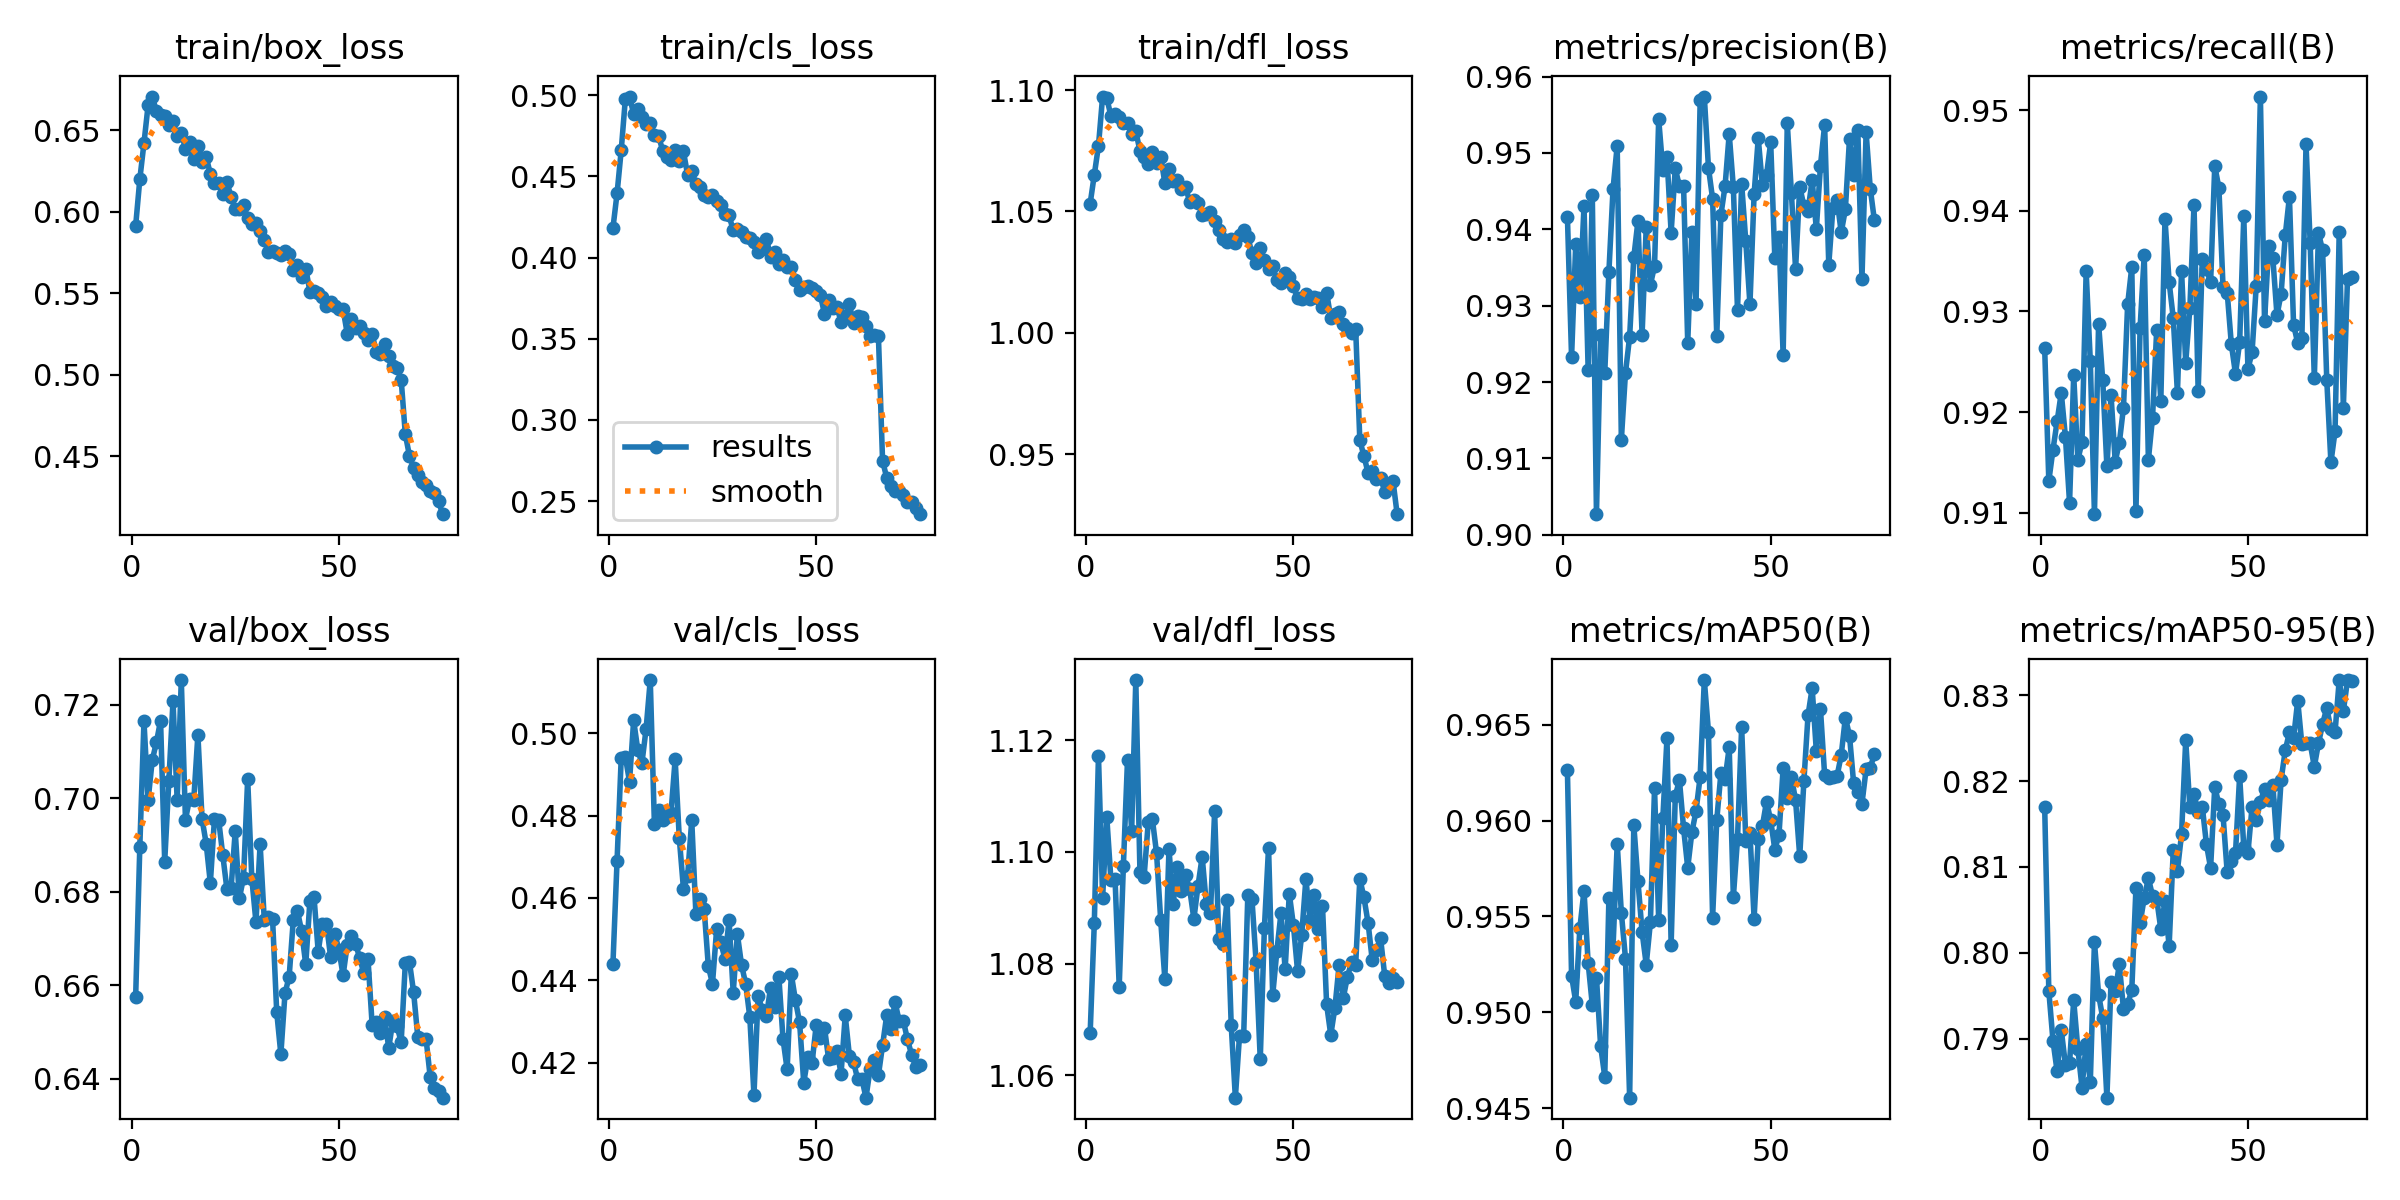

The file beside this chart, header and first rows:
epoch, time, train/box_loss, train/cls_loss, train/dfl_loss, metrics/precision(B), metrics/recall(B), metrics/mAP50(B), metrics/mAP50-95(B), val/box_loss, val/cls_loss, val/dfl_loss, lr/pg0, lr/pg1, lr/pg2
1, 144.4, 0.5915, 0.4181, 1.053, 0.9416, 0.9264, 0.9626, 0.817, 0.6576, 0.4439, 1.068, 0.0004754, 0.0004754, 0.0004754
2, 265.7, 0.6199, 0.4395, 1.065, 0.9233, 0.9132, 0.9519, 0.7956, 0.6897, 0.4691, 1.087, 0.0009392, 0.0009392, 0.0009392
3, 394, 0.6421, 0.4661, 1.077, 0.938, 0.9163, 0.9506, 0.7898, 0.7165, 0.494, 1.117, 0.00139, 0.00139, 0.00139
4, 508.6, 0.6654, 0.4978, 1.097, 0.9312, 0.9191, 0.9544, 0.7862, 0.6997, 0.4943, 1.092, 0.001372, 0.001372, 0.001372
5, 643.4, 0.6706, 0.4992, 1.097, 0.943, 0.9219, 0.9564, 0.791, 0.7082, 0.4882, 1.106, 0.001354, 0.001354, 0.001354
6, 764.8, 0.6615, 0.4884, 1.089, 0.9216, 0.9176, 0.9526, 0.787, 0.712, 0.5032, 1.095, 0.001335, 0.001335, 0.001335
7, 855.6, 0.6593, 0.4917, 1.09, 0.9445, 0.911, 0.9504, 0.7872, 0.7166, 0.4959, 1.095, 0.001316, 0.001316, 0.001316
8, 933.5, 0.6588, 0.4866, 1.089, 0.9027, 0.9237, 0.9518, 0.7945, 0.6865, 0.4928, 1.076, 0.001297, 0.001297, 0.001297
9, 1013, 0.6532, 0.4822, 1.087, 0.9262, 0.9153, 0.9483, 0.7888, 0.7038, 0.501, 1.097, 0.001278, 0.001278, 0.001278
10, 1097, 0.6554, 0.4832, 1.086, 0.9212, 0.917, 0.9466, 0.7843, 0.7208, 0.5129, 1.116, 0.001259, 0.001259, 0.001259
11, 1176, 0.6464, 0.4757, 1.082, 0.9344, 0.934, 0.9559, 0.7894, 0.6997, 0.478, 1.104, 0.00124, 0.00124, 0.00124
12, 1255, 0.6484, 0.4752, 1.083, 0.9453, 0.9251, 0.9534, 0.7849, 0.7253, 0.4813, 1.131, 0.001222, 0.001222, 0.001222
13, 1358, 0.6386, 0.4657, 1.075, 0.9509, 0.9099, 0.9588, 0.8013, 0.6955, 0.479, 1.096, 0.001203, 0.001203, 0.001203
14, 1485, 0.6428, 0.4617, 1.072, 0.9125, 0.9288, 0.9552, 0.7951, 0.6999, 0.4797, 1.096, 0.001184, 0.001184, 0.001184
15, 1627, 0.6326, 0.4603, 1.07, 0.9212, 0.9231, 0.9528, 0.7924, 0.6996, 0.4806, 1.105, 0.001165, 0.001165, 0.001165
16, 1712, 0.6401, 0.4661, 1.075, 0.9259, 0.9146, 0.9455, 0.7832, 0.7136, 0.4937, 1.106, 0.001146, 0.001146, 0.001146
17, 1790, 0.6304, 0.4594, 1.07, 0.9363, 0.9217, 0.9598, 0.7966, 0.6956, 0.4745, 1.1, 0.001127, 0.001127, 0.001127
18, 1869, 0.6336, 0.4654, 1.072, 0.9411, 0.9151, 0.9569, 0.7955, 0.6903, 0.4623, 1.088, 0.001108, 0.001108, 0.001108
19, 1952, 0.6232, 0.451, 1.062, 0.9262, 0.917, 0.9542, 0.7986, 0.6819, 0.4652, 1.077, 0.001089, 0.001089, 0.001089
20, 2030, 0.6177, 0.453, 1.067, 0.9404, 0.9204, 0.9525, 0.7934, 0.6957, 0.4789, 1.101, 0.001071, 0.001071, 0.001071
21, 2108, 0.6177, 0.4456, 1.063, 0.9327, 0.9307, 0.9547, 0.794, 0.6954, 0.4562, 1.091, 0.001052, 0.001052, 0.001052
22, 2186, 0.6106, 0.4438, 1.063, 0.9352, 0.9344, 0.9617, 0.7957, 0.6878, 0.4597, 1.097, 0.001033, 0.001033, 0.001033
23, 2272, 0.618, 0.4386, 1.059, 0.9544, 0.9101, 0.9548, 0.8075, 0.6806, 0.4573, 1.093, 0.001014, 0.001014, 0.001014
24, 2357, 0.6091, 0.4374, 1.06, 0.9478, 0.9284, 0.9601, 0.8034, 0.6808, 0.4434, 1.096, 0.0009952, 0.0009952, 0.0009952
25, 2440, 0.6017, 0.4386, 1.054, 0.9495, 0.9356, 0.9643, 0.8064, 0.693, 0.4392, 1.093, 0.0009763, 0.0009763, 0.0009763
26, 2521, 0.6016, 0.4348, 1.055, 0.9396, 0.9153, 0.9535, 0.8087, 0.6786, 0.4524, 1.088, 0.0009574, 0.0009574, 0.0009574
27, 2604, 0.6041, 0.4325, 1.054, 0.948, 0.9194, 0.9613, 0.8067, 0.6831, 0.4493, 1.094, 0.0009386, 0.0009386, 0.0009386
28, 2688, 0.5962, 0.4268, 1.049, 0.9456, 0.9281, 0.9621, 0.8063, 0.7042, 0.4452, 1.099, 0.0009197, 0.0009197, 0.0009197
29, 2773, 0.5922, 0.4259, 1.049, 0.9457, 0.9211, 0.9596, 0.8028, 0.6828, 0.4546, 1.091, 0.0009008, 0.0009008, 0.0009008
30, 2857, 0.5934, 0.4167, 1.05, 0.9251, 0.9392, 0.9575, 0.8061, 0.6735, 0.437, 1.089, 0.000882, 0.000882, 0.000882
31, 2942, 0.5884, 0.4178, 1.046, 0.9396, 0.9329, 0.9594, 0.8008, 0.6902, 0.4512, 1.107, 0.0008631, 0.0008631, 0.0008631
32, 3022, 0.5824, 0.4161, 1.042, 0.9302, 0.9293, 0.9605, 0.8119, 0.6741, 0.4438, 1.084, 0.0008443, 0.0008443, 0.0008443
33, 3102, 0.5754, 0.4129, 1.039, 0.9569, 0.9219, 0.9623, 0.8096, 0.6746, 0.4391, 1.084, 0.0008254, 0.0008254, 0.0008254
34, 3179, 0.5761, 0.4121, 1.038, 0.9574, 0.934, 0.9673, 0.8138, 0.6742, 0.4311, 1.091, 0.0008065, 0.0008065, 0.0008065
35, 3262, 0.5749, 0.4097, 1.039, 0.948, 0.9249, 0.9646, 0.8247, 0.6543, 0.4122, 1.069, 0.0007877, 0.0007877, 0.0007877
36, 3341, 0.5734, 0.4034, 1.037, 0.944, 0.9303, 0.9549, 0.8169, 0.6453, 0.4363, 1.056, 0.0007688, 0.0007688, 0.0007688
37, 3419, 0.5758, 0.4054, 1.04, 0.926, 0.9406, 0.96, 0.8185, 0.6583, 0.4328, 1.067, 0.0007499, 0.0007499, 0.0007499
38, 3497, 0.574, 0.4117, 1.043, 0.9419, 0.9221, 0.9625, 0.8164, 0.6619, 0.4313, 1.067, 0.0007311, 0.0007311, 0.0007311
39, 3580, 0.5645, 0.4005, 1.039, 0.9456, 0.9353, 0.9622, 0.817, 0.674, 0.4382, 1.092, 0.0007122, 0.0007122, 0.0007122
40, 3666, 0.5674, 0.4036, 1.033, 0.9525, 0.9342, 0.9638, 0.8126, 0.6759, 0.4336, 1.092, 0.0006934, 0.0006934, 0.0006934
41, 3750, 0.5598, 0.3958, 1.029, 0.9455, 0.9329, 0.956, 0.8099, 0.6716, 0.4409, 1.08, 0.0006745, 0.0006745, 0.0006745
42, 3832, 0.5652, 0.3986, 1.035, 0.9294, 0.9445, 0.959, 0.8193, 0.6645, 0.4258, 1.063, 0.0006556, 0.0006556, 0.0006556
43, 3913, 0.551, 0.3943, 1.03, 0.946, 0.9423, 0.9649, 0.8173, 0.6781, 0.4184, 1.086, 0.0006368, 0.0006368, 0.0006368
44, 3996, 0.5516, 0.3939, 1.026, 0.9384, 0.9324, 0.9589, 0.816, 0.6788, 0.4415, 1.101, 0.0006179, 0.0006179, 0.0006179
45, 4080, 0.5499, 0.386, 1.027, 0.9302, 0.9319, 0.9594, 0.8094, 0.6672, 0.4352, 1.074, 0.000599, 0.000599, 0.000599
46, 4166, 0.5474, 0.3803, 1.022, 0.9446, 0.9267, 0.9549, 0.8107, 0.6732, 0.4298, 1.082, 0.0005802, 0.0005802, 0.0005802
47, 4250, 0.5423, 0.3816, 1.02, 0.9519, 0.9238, 0.9591, 0.8116, 0.6731, 0.4152, 1.089, 0.0005613, 0.0005613, 0.0005613
48, 4335, 0.5447, 0.3823, 1.024, 0.9457, 0.9269, 0.9597, 0.8206, 0.666, 0.4214, 1.079, 0.0005424, 0.0005424, 0.0005424
49, 4420, 0.5421, 0.3813, 1.023, 0.9471, 0.9395, 0.961, 0.8123, 0.6711, 0.4199, 1.093, 0.0005236, 0.0005236, 0.0005236
50, 4504, 0.5402, 0.3792, 1.019, 0.9514, 0.9243, 0.96, 0.8117, 0.6676, 0.4291, 1.087, 0.0005047, 0.0005047, 0.0005047
51, 4589, 0.5401, 0.3769, 1.014, 0.9362, 0.926, 0.9585, 0.817, 0.6621, 0.426, 1.079, 0.0004859, 0.0004859, 0.0004859
52, 4675, 0.5252, 0.3654, 1.014, 0.939, 0.9325, 0.9593, 0.8155, 0.6687, 0.4285, 1.085, 0.000467, 0.000467, 0.000467
53, 4761, 0.5339, 0.374, 1.016, 0.9236, 0.9514, 0.9627, 0.8176, 0.6706, 0.4209, 1.095, 0.0004481, 0.0004481, 0.0004481
54, 4847, 0.5287, 0.3688, 1.014, 0.9539, 0.929, 0.9612, 0.8191, 0.6689, 0.421, 1.088, 0.0004293, 0.0004293, 0.0004293
55, 4932, 0.5297, 0.3693, 1.015, 0.9447, 0.9365, 0.9623, 0.8177, 0.6659, 0.4228, 1.092, 0.0004104, 0.0004104, 0.0004104
56, 5017, 0.5259, 0.3604, 1.014, 0.9348, 0.9353, 0.9611, 0.8196, 0.6626, 0.4174, 1.086, 0.0003915, 0.0003915, 0.0003915
57, 5104, 0.5211, 0.3643, 1.011, 0.9456, 0.9296, 0.9581, 0.8126, 0.6657, 0.4315, 1.09, 0.0003727, 0.0003727, 0.0003727
58, 5192, 0.5249, 0.3713, 1.017, 0.9431, 0.9318, 0.962, 0.8202, 0.6516, 0.4217, 1.073, 0.0003538, 0.0003538, 0.0003538
59, 5276, 0.514, 0.3595, 1.006, 0.9424, 0.9376, 0.9655, 0.8236, 0.6522, 0.4202, 1.067, 0.000335, 0.000335, 0.000335
60, 5363, 0.5128, 0.3641, 1.008, 0.9465, 0.9414, 0.9669, 0.8257, 0.6498, 0.416, 1.072, 0.0003161, 0.0003161, 0.0003161
... 15 more rows
